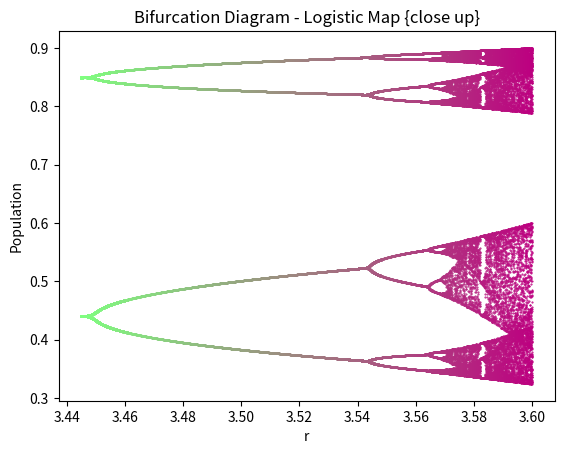

Reproduce this figure in Python.
import numpy as np
import matplotlib.pyplot as plt
rs=np.linspace(3.445,3.60,2000)
N=500
x=.5+np.zeros(N)
endcap=np.arange(round(N*.9),N)
for ri in range(len(rs)):
    for n in range(N-1):
        x[n+1]=rs[ri]*x[n]*(1-x[n]) 
    u=np.unique(x[endcap])
    r=rs[ri]*np.ones(len(u))
    plt.xlabel('r')
    plt.ylabel('Population')
    plt.title('Bifurcation Diagram - Logistic Map {close up}')
    plt.plot(r,u,'.',markersize=1,color=[(np.sin(ri/len(rs)/2)+1)/2,1-ri/len(rs),.5])

plt.show()
